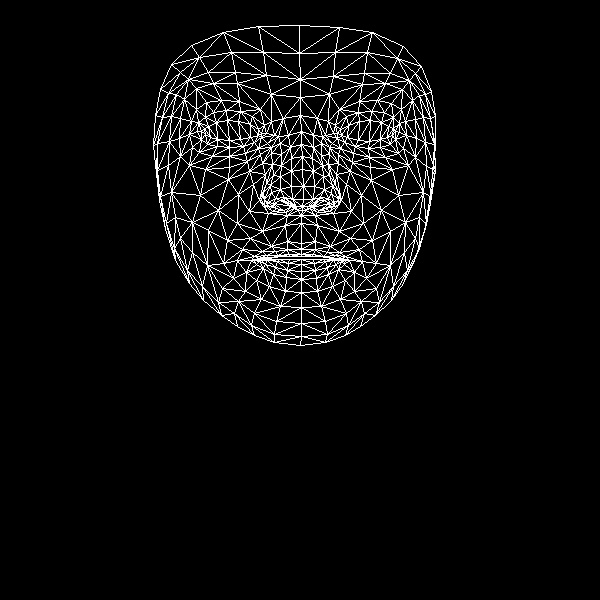

The data file committed next to this chart (first rows):
, x, y
0, 301, 243
1, 303, 199
2, 301, 215
3, 291, 158
4, 303, 186
5, 302, 169
6, 301, 131
7, 205, 134
8, 300, 97
9, 300, 79
10, 299, 25
11, 301, 249
12, 301, 254
13, 301, 256
14, 301, 259
15, 301, 264
16, 301, 271
17, 301, 279
18, 301, 292
19, 302, 206
20, 291, 206
21, 160, 89
22, 243, 146
23, 229, 147
24, 217, 146
25, 201, 139
26, 254, 142
27, 226, 110
28, 240, 111
29, 213, 112
30, 205, 117
31, 192, 147
32, 254, 313
33, 201, 131
34, 157, 143
35, 179, 138
36, 238, 194
37, 287, 241
38, 288, 254
39, 271, 246
40, 262, 251
41, 278, 255
42, 269, 258
43, 246, 272
44, 292, 199
45, 291, 186
46, 184, 99
47, 262, 163
48, 264, 199
49, 263, 192
50, 200, 195
51, 291, 171
52, 213, 83
53, 196, 88
54, 171, 64
55, 271, 94
56, 252, 116
57, 237, 260
58, 175, 260
59, 273, 206
... 408 more rows
